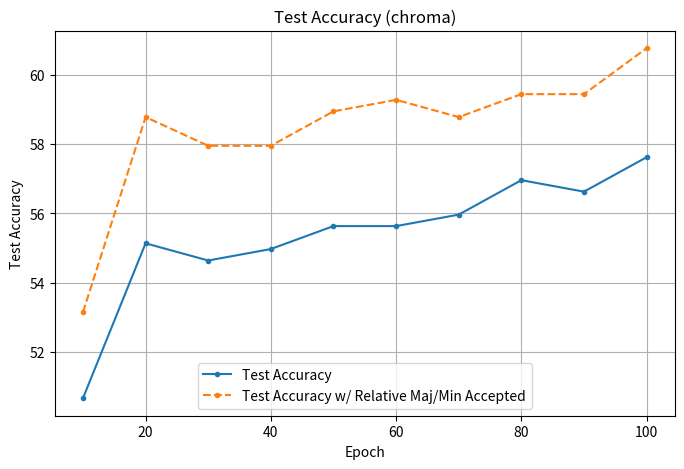
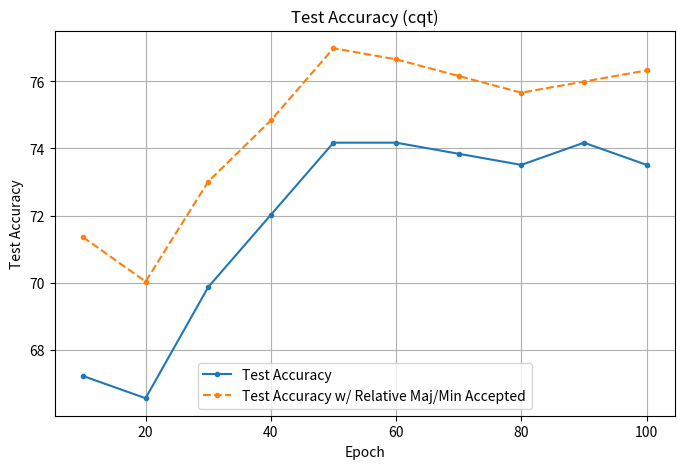
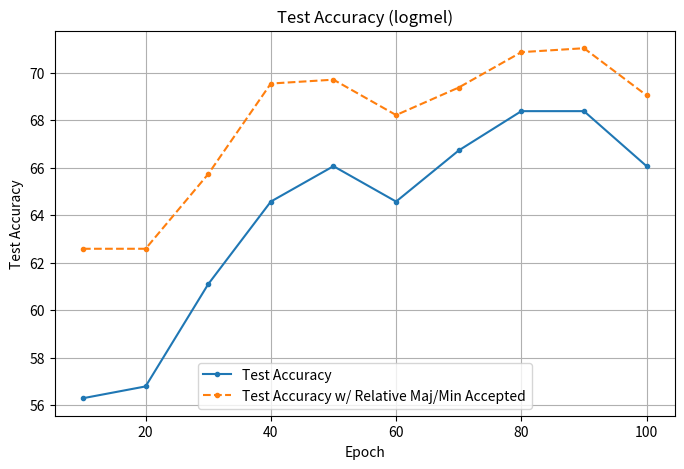
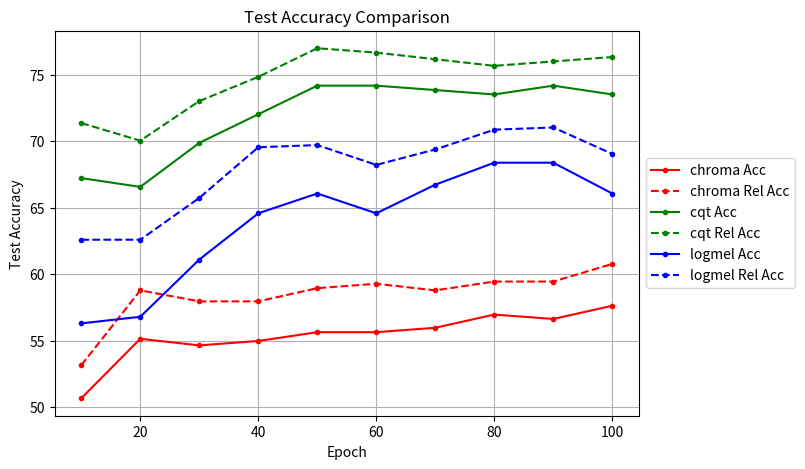

Python code for these plots, in order:
import matplotlib.pyplot as plt
import os

def plot_train_results(train_results, spec_type, epochs=100, save_dir="training_plots", overlay=False, show=False):

    plt.figure(figsize=(8, 5))

    if overlay:
        if len(train_results) == 3 and all(isinstance(x, list) for x in train_results):
            save_path = os.path.join(save_dir, f"final_overlay.png")
            spec_types = ["chroma", "cqt", "logmel"]
            colors = ['r', 'g', 'b']
            for idx, results in enumerate(train_results):
                epoch = [x[0] for x in results]
                accuracy = [x[1] for x in results]
                accuracy_rel = [x[2] for x in results]
                plt.plot(epoch, accuracy, linestyle="-", marker="o", markersize=3, color=colors[idx], label=f"{spec_types[idx]} Acc")
                plt.plot(epoch, accuracy_rel, linestyle="--", marker="o", markersize=3, color=colors[idx], label=f"{spec_types[idx]} Rel Acc")
            plt.subplots_adjust(right=0.8, left=0.07)
            plt.legend(loc='center left', bbox_to_anchor=(1, .5))
            plt.title(f"Test Accuracy Comparison")
        else:
            epoch = [x[0] for x in train_results]
            accuracy = [x[1] for x in train_results]
            accuracy_rel = [x[2] for x in train_results]
            save_path = os.path.join(save_dir, f"{spec_type}_overlay.png")
            plt.plot(epoch, accuracy, linestyle="-", marker="o", markersize=3, label=f"Test Accuracy")
            plt.plot(epoch, accuracy_rel, linestyle="--", marker="o", markersize=3, label=f"Test Accuracy w/ Relative Maj/Min Accepted")
            plt.legend(loc='lower center', bbox_to_anchor=(0.5, 0))
            plt.title(f"Test Accuracy ({spec_type})")
        plt.xlabel("Epoch")
        plt.ylabel("Test Accuracy")
    else:
        save_path = os.path.join(save_dir, f"{spec_type}_{epochs}_epochs.png")
        train_losses = [x[0] for x in train_results]
        val_losses = [x[1] for x in train_results]
        val_acc = [x[2] for x in train_results]
        epochs = range(1, len(train_results) + 1)
        plt.plot(epochs, train_losses, marker='o', label="Train Loss")
        plt.plot(epochs, val_losses, marker='o', label="Validation Loss")
        plt.plot(epochs, val_acc, marker='o', label="Validation Accuracy")
        plt.xlabel("Epoch")
        plt.ylabel("Loss")
        plt.title(f"Training and Validation Loss ({spec_type})")
        plt.legend(loc='lower center', bbox_to_anchor=(0.5, 0))

    plt.grid(True)

    if show:
        plt.show()
    else:
        os.makedirs(save_dir, exist_ok=True)
        plt.savefig(save_path, dpi=200)
        plt.close()

chroma_data = [(10, 50.662, 53.146), (20, 55.132, 58.775), (30, 54.636, 57.947),
               (40, 54.967, 57.947), (50, 55.629, 58.940), (60, 55.629, 59.272),
               (70, 55.960, 58.775), (80, 56.954, 59.437), (90, 56.623, 59.437),
               (100, 57.616, 60.762)]
cqt_data = [(10, 67.219, 71.358), (20, 66.556, 70.033), (30, 69.868, 73.013),
            (40, 72.020, 74.834), (50, 74.172, 76.987), (60, 74.172, 76.656),
            (70, 73.841, 76.159), (80, 73.510, 75.662), (90, 74.172, 75.993), 
            (100, 73.510, 76.325)]
logmel_data = [(10, 56.291, 62.583), (20, 56.788, 62.583), (30, 61.093, 65.728),
               (40, 64.570, 69.539), (50, 66.060, 69.702), (60, 64.570, 68.212),
               (70, 66.722, 69.371), (80, 68.377, 70.861), (90, 68.377, 71.026),
               (100, 66.060, 69.040)]

data = []
data.append(chroma_data)
data.append(cqt_data)
data.append(logmel_data)

spec_types = ["chroma", "cqt", "logmel"]

for idx, spec_type in enumerate(spec_types):
    results = data[idx]
    plot_train_results(results, spec_type=spec_type, epochs=100, save_dir="training_plots", overlay=True)
plot_train_results(data, spec_type="logmel", epochs=100, save_dir="training_plots", overlay=True) 
